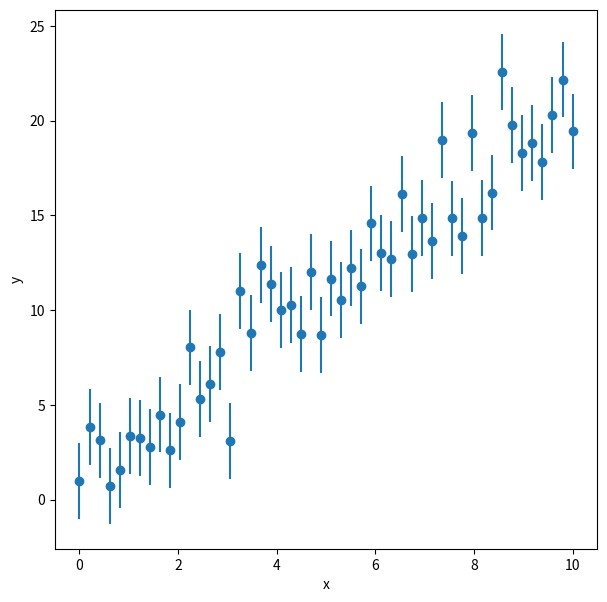
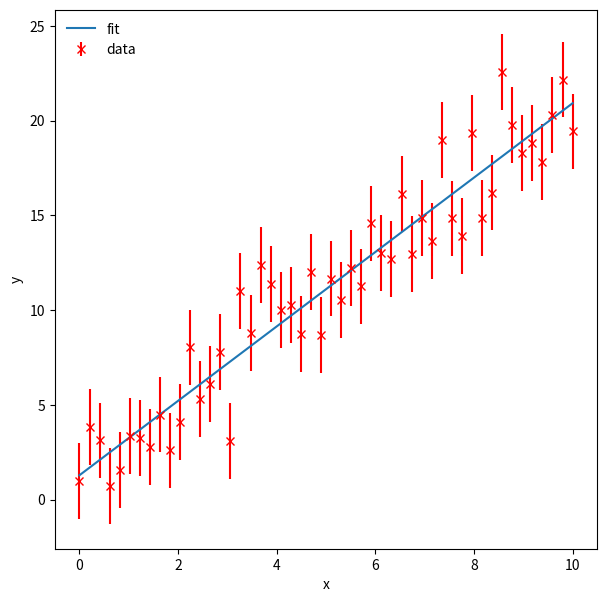

Write the Python code that produced these figures, in order.
#!/usr/bin/env python
# coding: utf-8

# # Example of Performing Linear Least Squares Fitting

# First we import numpy and matplotlib

# In[1]:


get_ipython().run_line_magic('matplotlib', 'inline')
import matplotlib.pyplot as plt
import numpy as np


# Now let's generate some random data about a trend line

# In[2]:


np.random.seed(119)

npoints = 50

x = np.linspace(0,10.,npoints)

m = 2.0
b = 1.0
sigma = 2.0

y = m*x + b + np.random.normal(scale = sigma, size = npoints)
y_err = np.full(npoints, sigma)


# In[3]:


f = plt.figure(figsize=(7,7))
plt.errorbar(x,y,sigma,fmt='o')
plt.xlabel('x')
plt.ylabel('y')


# # Method #1, polyfit()

# In[4]:


m_fit, b_fit = np.poly1d(np.polyfit(x,y,1,w=1./y_err))
print(f"The slope is {m_fit}")
print(f"The intercept is {b_fit}")

y_fit = m_fit * x + b_fit


# In[7]:


f = plt.figure(figsize=(7,7))
plt.errorbar(x,y,sigma,fmt='rx', label="data")
plt.plot(x,y_fit,label="fit")
plt.xlabel('x')
plt.ylabel('y')
plt.legend(loc=2, frameon=False)


# In[ ]:




